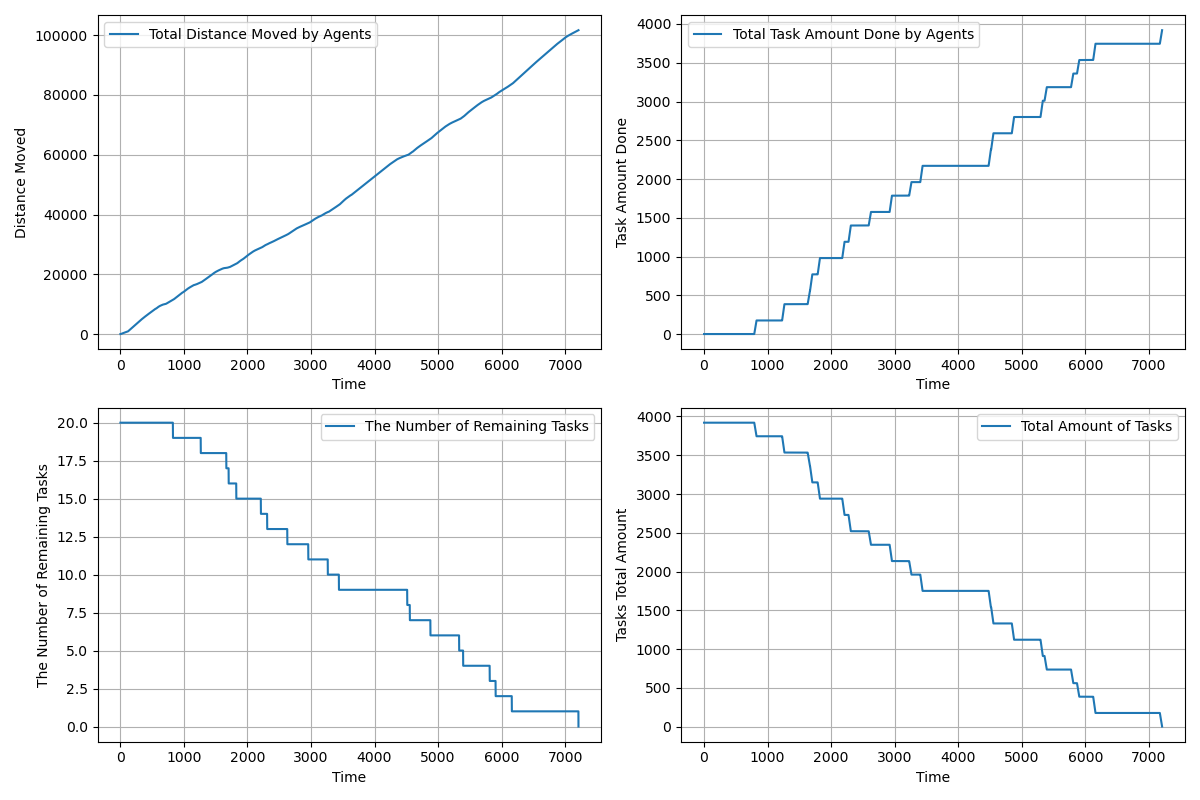

The data file committed next to this chart (first rows):
time, agents_total_distance_moved, agents_total_task_amount_done, completed_tasks, remaining_tasks, tasks_total_amount_left
1.0, 1, 0.0, 0, 20, 3920
2.0, 1.548, 0.0, 0, 20, 3920
3.0, 2.595, 0.0, 0, 20, 3920
4.0, 4.141, 0.0, 0, 20, 3920
5.0, 6.187, 0.0, 0, 20, 3920
6.0, 8.733, 0.0, 0, 20, 3920
7.0, 11.78, 0.0, 0, 20, 3920
8.0, 15.33, 0.0, 0, 20, 3920
9.0, 19.37, 0.0, 0, 20, 3920
10.0, 23.92, 0.0, 0, 20, 3920
11.0, 28.96, 0.0, 0, 20, 3920
12.0, 34.51, 0.0, 0, 20, 3920
13.0, 40.55, 0.0, 0, 20, 3920
14.0, 47.1, 0.0, 0, 20, 3920
15.0, 54.15, 0.0, 0, 20, 3920
16.0, 61.69, 0.0, 0, 20, 3920
17.0, 69.74, 0.0, 0, 20, 3920
18.0, 78.28, 0.0, 0, 20, 3920
19.0, 87.33, 0.0, 0, 20, 3920
20.0, 96.87, 0.0, 0, 20, 3920
21.0, 106.9, 0.0, 0, 20, 3920
22.0, 116.9, 0.0, 0, 20, 3920
23.0, 126.9, 0.0, 0, 20, 3920
24.0, 136.9, 0.0, 0, 20, 3920
25.0, 146.9, 0.0, 0, 20, 3920
26.0, 156.9, 0.0, 0, 20, 3920
27.0, 166.9, 0.0, 0, 20, 3920
28.0, 175.9, 0.0, 0, 20, 3920
29.0, 184.9, 0.0, 0, 20, 3920
30.0, 193.9, 0.0, 0, 20, 3920
31.0, 202.9, 0.0, 0, 20, 3920
32.0, 211.9, 0.0, 0, 20, 3920
33.0, 220.9, 0.0, 0, 20, 3920
34.0, 229.9, 0.0, 0, 20, 3920
35.0, 238.9, 0.0, 0, 20, 3920
36.0, 247.9, 0.0, 0, 20, 3920
37.0, 256.9, 0.0, 0, 20, 3920
38.0, 265.9, 0.0, 0, 20, 3920
39.0, 274.9, 0.0, 0, 20, 3920
40.0, 283.9, 0.0, 0, 20, 3920
41.0, 291.9, 0.0, 0, 20, 3920
42.0, 299.9, 0.0, 0, 20, 3920
43.0, 307.9, 0.0, 0, 20, 3920
44.0, 315.9, 0.0, 0, 20, 3920
45.0, 323.9, 0.0, 0, 20, 3920
46.0, 331.9, 0.0, 0, 20, 3920
47.0, 339.9, 0.0, 0, 20, 3920
48.0, 347.9, 0.0, 0, 20, 3920
49.0, 355.9, 0.0, 0, 20, 3920
50.0, 363.9, 0.0, 0, 20, 3920
51.0, 371.9, 0.0, 0, 20, 3920
52.0, 379.9, 0.0, 0, 20, 3920
53.0, 387.9, 0.0, 0, 20, 3920
54.0, 395.9, 0.0, 0, 20, 3920
55.0, 403.9, 0.0, 0, 20, 3920
56.0, 411.9, 0.0, 0, 20, 3920
57.0, 419.9, 0.0, 0, 20, 3920
58.0, 427.9, 0.0, 0, 20, 3920
59.0, 435.9, 0.0, 0, 20, 3920
60.0, 443.9, 0.0, 0, 20, 3920
... 7,149 more rows
